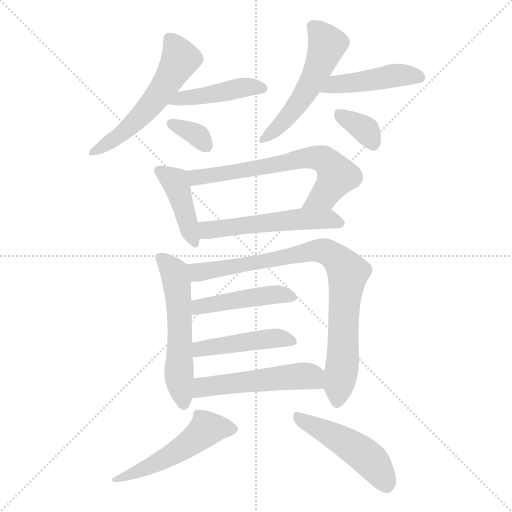
t = 0.00 s
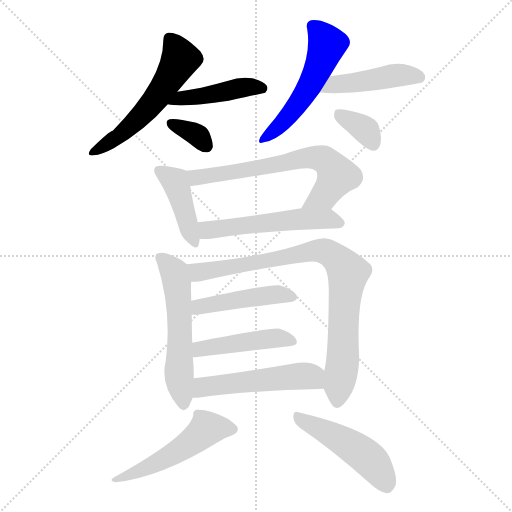
t = 2.13 s
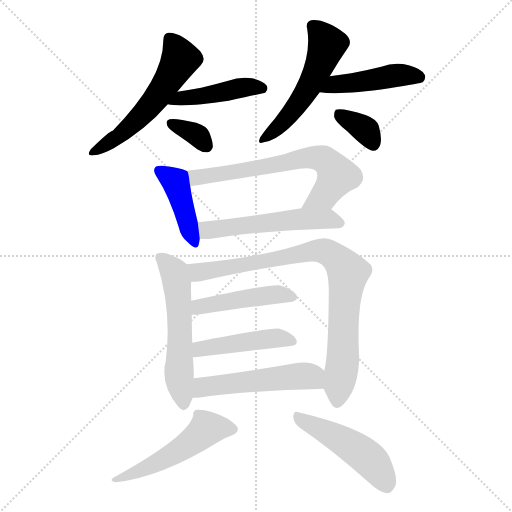
t = 4.25 s
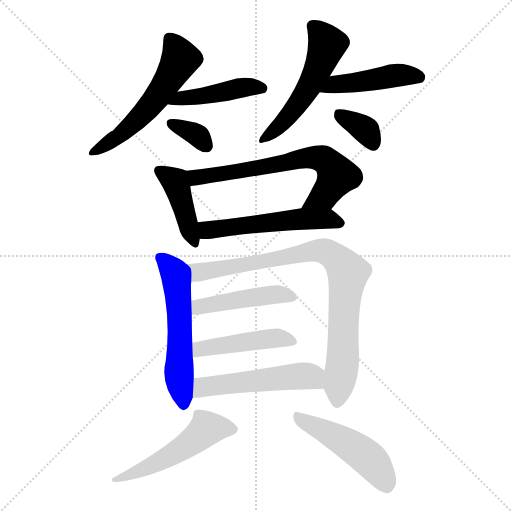
t = 6.38 s
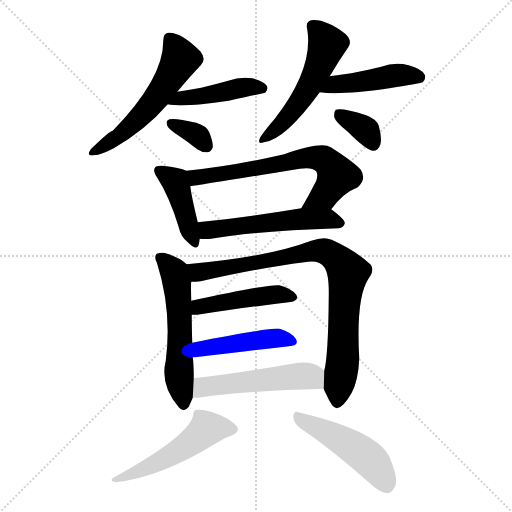
t = 8.50 s
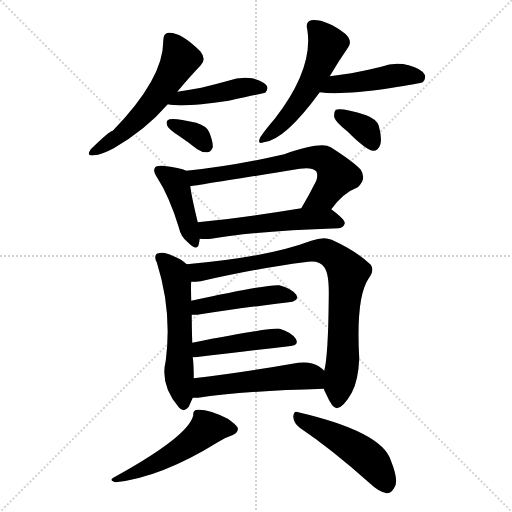
t = 10.63 s

The animated SVG that drew these frames (rendered in a browser with its animation timeline set to each time). Animation: 16 CSS @keyframes rules; one cycle of 10.63 s.

<svg version="1.1" viewBox="0 0 1024 1024" xmlns="http://www.w3.org/2000/svg">
  <g stroke="lightgray" stroke-dasharray="1,1" stroke-width="1" transform="scale(4, 4)">
    <line x1="0" y1="0" x2="256" y2="256"></line>
    <line x1="256" y1="0" x2="0" y2="256"></line>
    <line x1="128" y1="0" x2="128" y2="256"></line>
    <line x1="0" y1="128" x2="256" y2="128"></line>
  </g>
<g transform="scale(1, -1) translate(0, -900)">
   <style type="text/css">
    @keyframes keyframes0 {
      from {
       stroke: blue;
       stroke-dashoffset: 553;
       stroke-width: 128;
       }
       64% {
       animation-timing-function: step-end;
       stroke: blue;
       stroke-dashoffset: 0;
       stroke-width: 128;
       }
       to {
       stroke: black;
       stroke-width: 1024;
       }
       }
       #make-me-a-hanzi-animation-0 {
         animation: keyframes0 0.700033s both;
         animation-delay: 0.000000s;
         animation-timing-function: linear;
       }
    @keyframes keyframes1 {
      from {
       stroke: blue;
       stroke-dashoffset: 445;
       stroke-width: 128;
       }
       59% {
       animation-timing-function: step-end;
       stroke: blue;
       stroke-dashoffset: 0;
       stroke-width: 128;
       }
       to {
       stroke: black;
       stroke-width: 1024;
       }
       }
       #make-me-a-hanzi-animation-1 {
         animation: keyframes1 0.612142s both;
         animation-delay: 0.700033s;
         animation-timing-function: linear;
       }
    @keyframes keyframes2 {
      from {
       stroke: blue;
       stroke-dashoffset: 340;
       stroke-width: 128;
       }
       53% {
       animation-timing-function: step-end;
       stroke: blue;
       stroke-dashoffset: 0;
       stroke-width: 128;
       }
       to {
       stroke: black;
       stroke-width: 1024;
       }
       }
       #make-me-a-hanzi-animation-2 {
         animation: keyframes2 0.526693s both;
         animation-delay: 1.312174s;
         animation-timing-function: linear;
       }
    @keyframes keyframes3 {
      from {
       stroke: blue;
       stroke-dashoffset: 529;
       stroke-width: 128;
       }
       63% {
       animation-timing-function: step-end;
       stroke: blue;
       stroke-dashoffset: 0;
       stroke-width: 128;
       }
       to {
       stroke: black;
       stroke-width: 1024;
       }
       }
       #make-me-a-hanzi-animation-3 {
         animation: keyframes3 0.680501s both;
         animation-delay: 1.838867s;
         animation-timing-function: linear;
       }
    @keyframes keyframes4 {
      from {
       stroke: blue;
       stroke-dashoffset: 456;
       stroke-width: 128;
       }
       60% {
       animation-timing-function: step-end;
       stroke: blue;
       stroke-dashoffset: 0;
       stroke-width: 128;
       }
       to {
       stroke: black;
       stroke-width: 1024;
       }
       }
       #make-me-a-hanzi-animation-4 {
         animation: keyframes4 0.621094s both;
         animation-delay: 2.519368s;
         animation-timing-function: linear;
       }
    @keyframes keyframes5 {
      from {
       stroke: blue;
       stroke-dashoffset: 351;
       stroke-width: 128;
       }
       53% {
       animation-timing-function: step-end;
       stroke: blue;
       stroke-dashoffset: 0;
       stroke-width: 128;
       }
       to {
       stroke: black;
       stroke-width: 1024;
       }
       }
       #make-me-a-hanzi-animation-5 {
         animation: keyframes5 0.535645s both;
         animation-delay: 3.140462s;
         animation-timing-function: linear;
       }
    @keyframes keyframes6 {
      from {
       stroke: blue;
       stroke-dashoffset: 420;
       stroke-width: 128;
       }
       58% {
       animation-timing-function: step-end;
       stroke: blue;
       stroke-dashoffset: 0;
       stroke-width: 128;
       }
       to {
       stroke: black;
       stroke-width: 1024;
       }
       }
       #make-me-a-hanzi-animation-6 {
         animation: keyframes6 0.591797s both;
         animation-delay: 3.676107s;
         animation-timing-function: linear;
       }
    @keyframes keyframes7 {
      from {
       stroke: blue;
       stroke-dashoffset: 665;
       stroke-width: 128;
       }
       68% {
       animation-timing-function: step-end;
       stroke: blue;
       stroke-dashoffset: 0;
       stroke-width: 128;
       }
       to {
       stroke: black;
       stroke-width: 1024;
       }
       }
       #make-me-a-hanzi-animation-7 {
         animation: keyframes7 0.791178s both;
         animation-delay: 4.267904s;
         animation-timing-function: linear;
       }
    @keyframes keyframes8 {
      from {
       stroke: blue;
       stroke-dashoffset: 540;
       stroke-width: 128;
       }
       64% {
       animation-timing-function: step-end;
       stroke: blue;
       stroke-dashoffset: 0;
       stroke-width: 128;
       }
       to {
       stroke: black;
       stroke-width: 1024;
       }
       }
       #make-me-a-hanzi-animation-8 {
         animation: keyframes8 0.689453s both;
         animation-delay: 5.059082s;
         animation-timing-function: linear;
       }
    @keyframes keyframes9 {
      from {
       stroke: blue;
       stroke-dashoffset: 564;
       stroke-width: 128;
       }
       65% {
       animation-timing-function: step-end;
       stroke: blue;
       stroke-dashoffset: 0;
       stroke-width: 128;
       }
       to {
       stroke: black;
       stroke-width: 1024;
       }
       }
       #make-me-a-hanzi-animation-9 {
         animation: keyframes9 0.708984s both;
         animation-delay: 5.748535s;
         animation-timing-function: linear;
       }
    @keyframes keyframes10 {
      from {
       stroke: blue;
       stroke-dashoffset: 857;
       stroke-width: 128;
       }
       74% {
       animation-timing-function: step-end;
       stroke: blue;
       stroke-dashoffset: 0;
       stroke-width: 128;
       }
       to {
       stroke: black;
       stroke-width: 1024;
       }
       }
       #make-me-a-hanzi-animation-10 {
         animation: keyframes10 0.947428s both;
         animation-delay: 6.457520s;
         animation-timing-function: linear;
       }
    @keyframes keyframes11 {
      from {
       stroke: blue;
       stroke-dashoffset: 455;
       stroke-width: 128;
       }
       60% {
       animation-timing-function: step-end;
       stroke: blue;
       stroke-dashoffset: 0;
       stroke-width: 128;
       }
       to {
       stroke: black;
       stroke-width: 1024;
       }
       }
       #make-me-a-hanzi-animation-11 {
         animation: keyframes11 0.620280s both;
         animation-delay: 7.404948s;
         animation-timing-function: linear;
       }
    @keyframes keyframes12 {
      from {
       stroke: blue;
       stroke-dashoffset: 457;
       stroke-width: 128;
       }
       60% {
       animation-timing-function: step-end;
       stroke: blue;
       stroke-dashoffset: 0;
       stroke-width: 128;
       }
       to {
       stroke: black;
       stroke-width: 1024;
       }
       }
       #make-me-a-hanzi-animation-12 {
         animation: keyframes12 0.621908s both;
         animation-delay: 8.025228s;
         animation-timing-function: linear;
       }
    @keyframes keyframes13 {
      from {
       stroke: blue;
       stroke-dashoffset: 517;
       stroke-width: 128;
       }
       63% {
       animation-timing-function: step-end;
       stroke: blue;
       stroke-dashoffset: 0;
       stroke-width: 128;
       }
       to {
       stroke: black;
       stroke-width: 1024;
       }
       }
       #make-me-a-hanzi-animation-13 {
         animation: keyframes13 0.670736s both;
         animation-delay: 8.647135s;
         animation-timing-function: linear;
       }
    @keyframes keyframes14 {
      from {
       stroke: blue;
       stroke-dashoffset: 512;
       stroke-width: 128;
       }
       63% {
       animation-timing-function: step-end;
       stroke: blue;
       stroke-dashoffset: 0;
       stroke-width: 128;
       }
       to {
       stroke: black;
       stroke-width: 1024;
       }
       }
       #make-me-a-hanzi-animation-14 {
         animation: keyframes14 0.666667s both;
         animation-delay: 9.317871s;
         animation-timing-function: linear;
       }
    @keyframes keyframes15 {
      from {
       stroke: blue;
       stroke-dashoffset: 481;
       stroke-width: 128;
       }
       61% {
       animation-timing-function: step-end;
       stroke: blue;
       stroke-dashoffset: 0;
       stroke-width: 128;
       }
       to {
       stroke: black;
       stroke-width: 1024;
       }
       }
       #make-me-a-hanzi-animation-15 {
         animation: keyframes15 0.641439s both;
         animation-delay: 9.984538s;
         animation-timing-function: linear;
       }
</style>
<path d="M 354.5 716.5 Q 379.5 746.5 401.5 769.5 Q 413.5 781.5 400.5 797.5 Q 361.5 836.5 336.5 834.5 Q 326.5 833.5 326.5 818.5 Q 327.5 743.5 225.5 638.5 Q 219.5 638.5 181.5 601.5 Q 171.5 586.5 187.5 589.5 Q 203.5 590.5 227.5 603.5 Q 291.5 640.5 335.5 691.5 L 354.5 716.5 Z" fill="lightgray"></path> 
<path d="M 335.5 691.5 Q 365.5 684.5 457.5 698.5 Q 526.5 713.5 530.5 714.5 Q 537.5 721.5 533.5 728.5 Q 527.5 737.5 504.5 743.5 Q 480.5 747.5 456.5 738.5 Q 431.5 731.5 402.5 724.5 Q 380.5 720.5 354.5 716.5 C 324.5 711.5 305.5 696.5 335.5 691.5 Z" fill="lightgray"></path> 
<path d="M 357.5 628.5 Q 375.5 616.5 394.5 601.5 Q 404.5 594.5 415.5 595.5 Q 422.5 596.5 425.5 605.5 Q 426.5 615.5 418.5 635.5 Q 414.5 647.5 392.5 654.5 Q 341.5 666.5 335.5 659.5 Q 331.5 656.5 334.5 648.5 Q 337.5 641.5 357.5 628.5 Z" fill="lightgray"></path> 
<path d="M 659.5 747.5 Q 677.5 778.5 696.5 805.5 Q 705.5 818.5 690.5 832.5 Q 650.5 862.5 622.5 859.5 Q 610.5 856.5 614.5 841.5 Q 627.5 763.5 549.5 662.5 Q 530.5 640.5 520.5 625.5 Q 513.5 609.5 527.5 615.5 Q 569.5 619.5 639.5 715.5 L 659.5 747.5 Z" fill="lightgray"></path> 
<path d="M 639.5 715.5 Q 681.5 709.5 778.5 723.5 Q 842.5 733.5 845.5 735.5 Q 852.5 742.5 849.5 750.5 Q 843.5 762.5 817.5 769.5 Q 789.5 776.5 762.5 766.5 Q 734.5 759.5 702.5 753.5 Q 681.5 750.5 659.5 747.5 C 629.5 743.5 609.5 719.5 639.5 715.5 Z" fill="lightgray"></path> 
<path d="M 694.5 637.5 Q 733.5 598.5 746.5 598.5 Q 756.5 598.5 760.5 610.5 Q 764.5 623.5 757.5 648.5 Q 753.5 661.5 732.5 669.5 Q 684.5 684.5 671.5 680.5 Q 667.5 676.5 668.5 665.5 Q 671.5 655.5 694.5 637.5 Z" fill="lightgray"></path> 
<path d="M 372.5 558.5 Q 360.5 564.5 324.5 568.5 Q 312.5 569.5 310.5 565.5 Q 304.5 558.5 314.5 544.5 Q 338.5 507.5 357.5 445.5 Q 361.5 426.5 375.5 415.5 Q 394.5 396.5 397.5 411.5 Q 398.5 415.5 399.5 422.5 L 395.5 455.5 Q 383.5 504.5 380.5 527.5 C 376.5 556.5 376.5 556.5 372.5 558.5 Z" fill="lightgray"></path> 
<path d="M 662.5 481.5 Q 686.5 514.5 715.5 525.5 Q 733.5 541.5 721.5 560.5 Q 708.5 575.5 661.5 605.5 Q 642.5 617.5 568.5 591.5 Q 463.5 567.5 372.5 558.5 C 342.5 555.5 350.5 523.5 380.5 527.5 Q 384.5 527.5 599.5 562.5 Q 623.5 566.5 632.5 557.5 Q 636.5 550.5 632.5 538.5 Q 617.5 508.5 602.5 483.5 C 587.5 457.5 643.5 457.5 662.5 481.5 Z" fill="lightgray"></path> 
<path d="M 399.5 422.5 Q 409.5 421.5 422.5 422.5 Q 503.5 437.5 677.5 443.5 Q 687.5 444.5 689.5 453.5 Q 690.5 460.5 662.5 481.5 C 649.5 491.5 632.5 488.5 602.5 483.5 Q 487.5 464.5 395.5 455.5 C 365.5 452.5 369.5 424.5 399.5 422.5 Z" fill="lightgray"></path> 
<path d="M 373.5 371.5 Q 361.5 383.5 334.5 392.5 Q 324.5 396.5 313.5 392.5 Q 307.5 386.5 313.5 375.5 Q 344.5 278.5 331.5 178.5 Q 319.5 129.5 357.5 85.5 Q 367.5 73.5 377.5 86.5 L 385.5 104.5 L 387.5 143.5 Q 387.5 171.5 385.5 185.5 L 384.5 214.5 Q 383.5 247.5 383.5 270.5 L 382.5 298.5 Q 381.5 332.5 382.5 336.5 C 383.5 363.5 383.5 363.5 373.5 371.5 Z" fill="lightgray"></path> 
<path d="M 647.5 122.5 Q 648.5 118.5 652.5 111.5 Q 664.5 83.5 673.5 83.5 Q 686.5 84.5 703.5 114.5 Q 716.5 138.5 718.5 182.5 Q 711.5 305.5 737.5 343.5 Q 749.5 359.5 741.5 370.5 Q 713.5 397.5 663.5 420.5 Q 647.5 427.5 622.5 418.5 Q 535.5 385.5 373.5 371.5 C 343.5 368.5 352.5 334.5 382.5 336.5 Q 391.5 336.5 401.5 337.5 Q 521.5 364.5 608.5 375.5 Q 638.5 381.5 648.5 365.5 Q 658.5 352.5 657.5 306.5 Q 656.5 188.5 648.5 158.5 L 647.5 122.5 Z" fill="lightgray"></path> 
<path d="M 383.5 270.5 Q 387.5 270.5 394.5 270.5 Q 500.5 286.5 577.5 295.5 Q 599.5 298.5 592.5 310.5 Q 582.5 323.5 558.5 329.5 Q 539.5 332.5 382.5 298.5 C 353.5 292.5 353.5 270.5 383.5 270.5 Z" fill="lightgray"></path> 
<path d="M 385.5 185.5 Q 386.5 185.5 390.5 185.5 Q 498.5 198.5 577.5 207.5 Q 599.5 208.5 591.5 222.5 Q 582.5 235.5 559.5 242.5 Q 541.5 245.5 384.5 214.5 C 355.5 208.5 355.5 184.5 385.5 185.5 Z" fill="lightgray"></path> 
<path d="M 385.5 104.5 Q 389.5 104.5 396.5 104.5 Q 475.5 117.5 647.5 122.5 C 677.5 123.5 671.5 138.5 648.5 158.5 Q 644.5 162.5 637.5 167.5 Q 619.5 179.5 584.5 172.5 Q 476.5 153.5 387.5 143.5 C 357.5 140.5 355.5 104.5 385.5 104.5 Z" fill="lightgray"></path> 
<path d="M 386.5 69.5 Q 377.5 27.5 226.5 -55.5 Q 217.5 -61.5 231.5 -64.5 Q 322.5 -54.5 435.5 15.5 Q 448.5 24.5 464.5 29.5 Q 477.5 35.5 475.5 44.5 Q 471.5 51.5 455.5 62.5 Q 418.5 81.5 395.5 80.5 Q 385.5 80.5 386.5 69.5 Z" fill="lightgray"></path> 
<path d="M 599.5 44.5 Q 663.5 1.5 739.5 -66.5 Q 758.5 -84.5 773.5 -86.5 Q 782.5 -86.5 788.5 -75.5 Q 798.5 -62.5 781.5 -20.5 Q 763.5 36.5 596.5 75.5 Q 587.5 79.5 586.5 66.5 Q 587.5 53.5 599.5 44.5 Z" fill="lightgray"></path> 
      <clipPath id="make-me-a-hanzi-clip-0">
      <path d="M 354.5 716.5 Q 379.5 746.5 401.5 769.5 Q 413.5 781.5 400.5 797.5 Q 361.5 836.5 336.5 834.5 Q 326.5 833.5 326.5 818.5 Q 327.5 743.5 225.5 638.5 Q 219.5 638.5 181.5 601.5 Q 171.5 586.5 187.5 589.5 Q 203.5 590.5 227.5 603.5 Q 291.5 640.5 335.5 691.5 L 354.5 716.5 Z" fill="lightgray"></path>
      </clipPath>
      <path clip-path="url(#make-me-a-hanzi-clip-0)" d="M 339.5 821.5 L 359.5 779.5 L 328.5 726.5 L 273.5 659.5 L 239.5 629.5 L 191.5 599.5 " fill="none" id="make-me-a-hanzi-animation-0" stroke-dasharray="425 850" stroke-linecap="round"></path>

      <clipPath id="make-me-a-hanzi-clip-1">
      <path d="M 335.5 691.5 Q 365.5 684.5 457.5 698.5 Q 526.5 713.5 530.5 714.5 Q 537.5 721.5 533.5 728.5 Q 527.5 737.5 504.5 743.5 Q 480.5 747.5 456.5 738.5 Q 431.5 731.5 402.5 724.5 Q 380.5 720.5 354.5 716.5 C 324.5 711.5 305.5 696.5 335.5 691.5 Z" fill="lightgray"></path>
      </clipPath>
      <path clip-path="url(#make-me-a-hanzi-clip-1)" d="M 340.5 697.5 L 496.5 726.5 L 526.5 722.5 " fill="none" id="make-me-a-hanzi-animation-1" stroke-dasharray="317 634" stroke-linecap="round"></path>

      <clipPath id="make-me-a-hanzi-clip-2">
      <path d="M 357.5 628.5 Q 375.5 616.5 394.5 601.5 Q 404.5 594.5 415.5 595.5 Q 422.5 596.5 425.5 605.5 Q 426.5 615.5 418.5 635.5 Q 414.5 647.5 392.5 654.5 Q 341.5 666.5 335.5 659.5 Q 331.5 656.5 334.5 648.5 Q 337.5 641.5 357.5 628.5 Z" fill="lightgray"></path>
      </clipPath>
      <path clip-path="url(#make-me-a-hanzi-clip-2)" d="M 341.5 653.5 L 390.5 632.5 L 411.5 609.5 " fill="none" id="make-me-a-hanzi-animation-2" stroke-dasharray="212 424" stroke-linecap="round"></path>

      <clipPath id="make-me-a-hanzi-clip-3">
      <path d="M 659.5 747.5 Q 677.5 778.5 696.5 805.5 Q 705.5 818.5 690.5 832.5 Q 650.5 862.5 622.5 859.5 Q 610.5 856.5 614.5 841.5 Q 627.5 763.5 549.5 662.5 Q 530.5 640.5 520.5 625.5 Q 513.5 609.5 527.5 615.5 Q 569.5 619.5 639.5 715.5 L 659.5 747.5 Z" fill="lightgray"></path>
      </clipPath>
      <path clip-path="url(#make-me-a-hanzi-clip-3)" d="M 625.5 847.5 L 651.5 817.5 L 644.5 781.5 L 603.5 701.5 L 561.5 649.5 L 530.5 624.5 " fill="none" id="make-me-a-hanzi-animation-3" stroke-dasharray="401 802" stroke-linecap="round"></path>

      <clipPath id="make-me-a-hanzi-clip-4">
      <path d="M 639.5 715.5 Q 681.5 709.5 778.5 723.5 Q 842.5 733.5 845.5 735.5 Q 852.5 742.5 849.5 750.5 Q 843.5 762.5 817.5 769.5 Q 789.5 776.5 762.5 766.5 Q 734.5 759.5 702.5 753.5 Q 681.5 750.5 659.5 747.5 C 629.5 743.5 609.5 719.5 639.5 715.5 Z" fill="lightgray"></path>
      </clipPath>
      <path clip-path="url(#make-me-a-hanzi-clip-4)" d="M 644.5 719.5 L 667.5 729.5 L 796.5 749.5 L 840.5 744.5 " fill="none" id="make-me-a-hanzi-animation-4" stroke-dasharray="328 656" stroke-linecap="round"></path>

      <clipPath id="make-me-a-hanzi-clip-5">
      <path d="M 694.5 637.5 Q 733.5 598.5 746.5 598.5 Q 756.5 598.5 760.5 610.5 Q 764.5 623.5 757.5 648.5 Q 753.5 661.5 732.5 669.5 Q 684.5 684.5 671.5 680.5 Q 667.5 676.5 668.5 665.5 Q 671.5 655.5 694.5 637.5 Z" fill="lightgray"></path>
      </clipPath>
      <path clip-path="url(#make-me-a-hanzi-clip-5)" d="M 676.5 671.5 L 727.5 643.5 L 746.5 611.5 " fill="none" id="make-me-a-hanzi-animation-5" stroke-dasharray="223 446" stroke-linecap="round"></path>

      <clipPath id="make-me-a-hanzi-clip-6">
      <path d="M 372.5 558.5 Q 360.5 564.5 324.5 568.5 Q 312.5 569.5 310.5 565.5 Q 304.5 558.5 314.5 544.5 Q 338.5 507.5 357.5 445.5 Q 361.5 426.5 375.5 415.5 Q 394.5 396.5 397.5 411.5 Q 398.5 415.5 399.5 422.5 L 395.5 455.5 Q 383.5 504.5 380.5 527.5 C 376.5 556.5 376.5 556.5 372.5 558.5 Z" fill="lightgray"></path>
      </clipPath>
      <path clip-path="url(#make-me-a-hanzi-clip-6)" d="M 319.5 558.5 L 350.5 536.5 L 386.5 415.5 " fill="none" id="make-me-a-hanzi-animation-6" stroke-dasharray="292 584" stroke-linecap="round"></path>

      <clipPath id="make-me-a-hanzi-clip-7">
      <path d="M 662.5 481.5 Q 686.5 514.5 715.5 525.5 Q 733.5 541.5 721.5 560.5 Q 708.5 575.5 661.5 605.5 Q 642.5 617.5 568.5 591.5 Q 463.5 567.5 372.5 558.5 C 342.5 555.5 350.5 523.5 380.5 527.5 Q 384.5 527.5 599.5 562.5 Q 623.5 566.5 632.5 557.5 Q 636.5 550.5 632.5 538.5 Q 617.5 508.5 602.5 483.5 C 587.5 457.5 643.5 457.5 662.5 481.5 Z" fill="lightgray"></path>
      </clipPath>
      <path clip-path="url(#make-me-a-hanzi-clip-7)" d="M 380.5 533.5 L 395.5 546.5 L 637.5 584.5 L 655.5 576.5 L 674.5 548.5 L 649.5 509.5 L 610.5 487.5 " fill="none" id="make-me-a-hanzi-animation-7" stroke-dasharray="537 1074" stroke-linecap="round"></path>

      <clipPath id="make-me-a-hanzi-clip-8">
      <path d="M 399.5 422.5 Q 409.5 421.5 422.5 422.5 Q 503.5 437.5 677.5 443.5 Q 687.5 444.5 689.5 453.5 Q 690.5 460.5 662.5 481.5 C 649.5 491.5 632.5 488.5 602.5 483.5 Q 487.5 464.5 395.5 455.5 C 365.5 452.5 369.5 424.5 399.5 422.5 Z" fill="lightgray"></path>
      </clipPath>
      <path clip-path="url(#make-me-a-hanzi-clip-8)" d="M 402.5 450.5 L 412.5 440.5 L 424.5 440.5 L 609.5 462.5 L 659.5 462.5 L 679.5 453.5 " fill="none" id="make-me-a-hanzi-animation-8" stroke-dasharray="412 824" stroke-linecap="round"></path>

      <clipPath id="make-me-a-hanzi-clip-9">
      <path d="M 373.5 371.5 Q 361.5 383.5 334.5 392.5 Q 324.5 396.5 313.5 392.5 Q 307.5 386.5 313.5 375.5 Q 344.5 278.5 331.5 178.5 Q 319.5 129.5 357.5 85.5 Q 367.5 73.5 377.5 86.5 L 385.5 104.5 L 387.5 143.5 Q 387.5 171.5 385.5 185.5 L 384.5 214.5 Q 383.5 247.5 383.5 270.5 L 382.5 298.5 Q 381.5 332.5 382.5 336.5 C 383.5 363.5 383.5 363.5 373.5 371.5 Z" fill="lightgray"></path>
      </clipPath>
      <path clip-path="url(#make-me-a-hanzi-clip-9)" d="M 320.5 385.5 L 348.5 355.5 L 353.5 335.5 L 360.5 237.5 L 357.5 156.5 L 367.5 90.5 " fill="none" id="make-me-a-hanzi-animation-9" stroke-dasharray="436 872" stroke-linecap="round"></path>

      <clipPath id="make-me-a-hanzi-clip-10">
      <path d="M 647.5 122.5 Q 648.5 118.5 652.5 111.5 Q 664.5 83.5 673.5 83.5 Q 686.5 84.5 703.5 114.5 Q 716.5 138.5 718.5 182.5 Q 711.5 305.5 737.5 343.5 Q 749.5 359.5 741.5 370.5 Q 713.5 397.5 663.5 420.5 Q 647.5 427.5 622.5 418.5 Q 535.5 385.5 373.5 371.5 C 343.5 368.5 352.5 334.5 382.5 336.5 Q 391.5 336.5 401.5 337.5 Q 521.5 364.5 608.5 375.5 Q 638.5 381.5 648.5 365.5 Q 658.5 352.5 657.5 306.5 Q 656.5 188.5 648.5 158.5 L 647.5 122.5 Z" fill="lightgray"></path>
      </clipPath>
      <path clip-path="url(#make-me-a-hanzi-clip-10)" d="M 383.5 367.5 L 396.5 355.5 L 406.5 356.5 L 638.5 398.5 L 651.5 397.5 L 673.5 383.5 L 695.5 354.5 L 685.5 175.5 L 674.5 93.5 " fill="none" id="make-me-a-hanzi-animation-10" stroke-dasharray="729 1458" stroke-linecap="round"></path>

      <clipPath id="make-me-a-hanzi-clip-11">
      <path d="M 383.5 270.5 Q 387.5 270.5 394.5 270.5 Q 500.5 286.5 577.5 295.5 Q 599.5 298.5 592.5 310.5 Q 582.5 323.5 558.5 329.5 Q 539.5 332.5 382.5 298.5 C 353.5 292.5 353.5 270.5 383.5 270.5 Z" fill="lightgray"></path>
      </clipPath>
      <path clip-path="url(#make-me-a-hanzi-clip-11)" d="M 389.5 277.5 L 400.5 287.5 L 444.5 296.5 L 552.5 311.5 L 582.5 305.5 " fill="none" id="make-me-a-hanzi-animation-11" stroke-dasharray="327 654" stroke-linecap="round"></path>

      <clipPath id="make-me-a-hanzi-clip-12">
      <path d="M 385.5 185.5 Q 386.5 185.5 390.5 185.5 Q 498.5 198.5 577.5 207.5 Q 599.5 208.5 591.5 222.5 Q 582.5 235.5 559.5 242.5 Q 541.5 245.5 384.5 214.5 C 355.5 208.5 355.5 184.5 385.5 185.5 Z" fill="lightgray"></path>
      </clipPath>
      <path clip-path="url(#make-me-a-hanzi-clip-12)" d="M 388.5 192.5 L 401.5 203.5 L 501.5 218.5 L 560.5 224.5 L 582.5 216.5 " fill="none" id="make-me-a-hanzi-animation-12" stroke-dasharray="329 658" stroke-linecap="round"></path>

      <clipPath id="make-me-a-hanzi-clip-13">
      <path d="M 385.5 104.5 Q 389.5 104.5 396.5 104.5 Q 475.5 117.5 647.5 122.5 C 677.5 123.5 671.5 138.5 648.5 158.5 Q 644.5 162.5 637.5 167.5 Q 619.5 179.5 584.5 172.5 Q 476.5 153.5 387.5 143.5 C 357.5 140.5 355.5 104.5 385.5 104.5 Z" fill="lightgray"></path>
      </clipPath>
      <path clip-path="url(#make-me-a-hanzi-clip-13)" d="M 391.5 110.5 L 410.5 126.5 L 607.5 148.5 L 621.5 147.5 L 636.5 128.5 " fill="none" id="make-me-a-hanzi-animation-13" stroke-dasharray="389 778" stroke-linecap="round"></path>

      <clipPath id="make-me-a-hanzi-clip-14">
      <path d="M 386.5 69.5 Q 377.5 27.5 226.5 -55.5 Q 217.5 -61.5 231.5 -64.5 Q 322.5 -54.5 435.5 15.5 Q 448.5 24.5 464.5 29.5 Q 477.5 35.5 475.5 44.5 Q 471.5 51.5 455.5 62.5 Q 418.5 81.5 395.5 80.5 Q 385.5 80.5 386.5 69.5 Z" fill="lightgray"></path>
      </clipPath>
      <path clip-path="url(#make-me-a-hanzi-clip-14)" d="M 465.5 42.5 L 412.5 42.5 L 341.5 -10.5 L 275.5 -43.5 L 236.5 -55.5 " fill="none" id="make-me-a-hanzi-animation-14" stroke-dasharray="384 768" stroke-linecap="round"></path>

      <clipPath id="make-me-a-hanzi-clip-15">
      <path d="M 599.5 44.5 Q 663.5 1.5 739.5 -66.5 Q 758.5 -84.5 773.5 -86.5 Q 782.5 -86.5 788.5 -75.5 Q 798.5 -62.5 781.5 -20.5 Q 763.5 36.5 596.5 75.5 Q 587.5 79.5 586.5 66.5 Q 587.5 53.5 599.5 44.5 Z" fill="lightgray"></path>
      </clipPath>
      <path clip-path="url(#make-me-a-hanzi-clip-15)" d="M 598.5 63.5 L 725.5 -7.5 L 748.5 -29.5 L 772.5 -70.5 " fill="none" id="make-me-a-hanzi-animation-15" stroke-dasharray="353 706" stroke-linecap="round"></path>

</g>
</svg>
